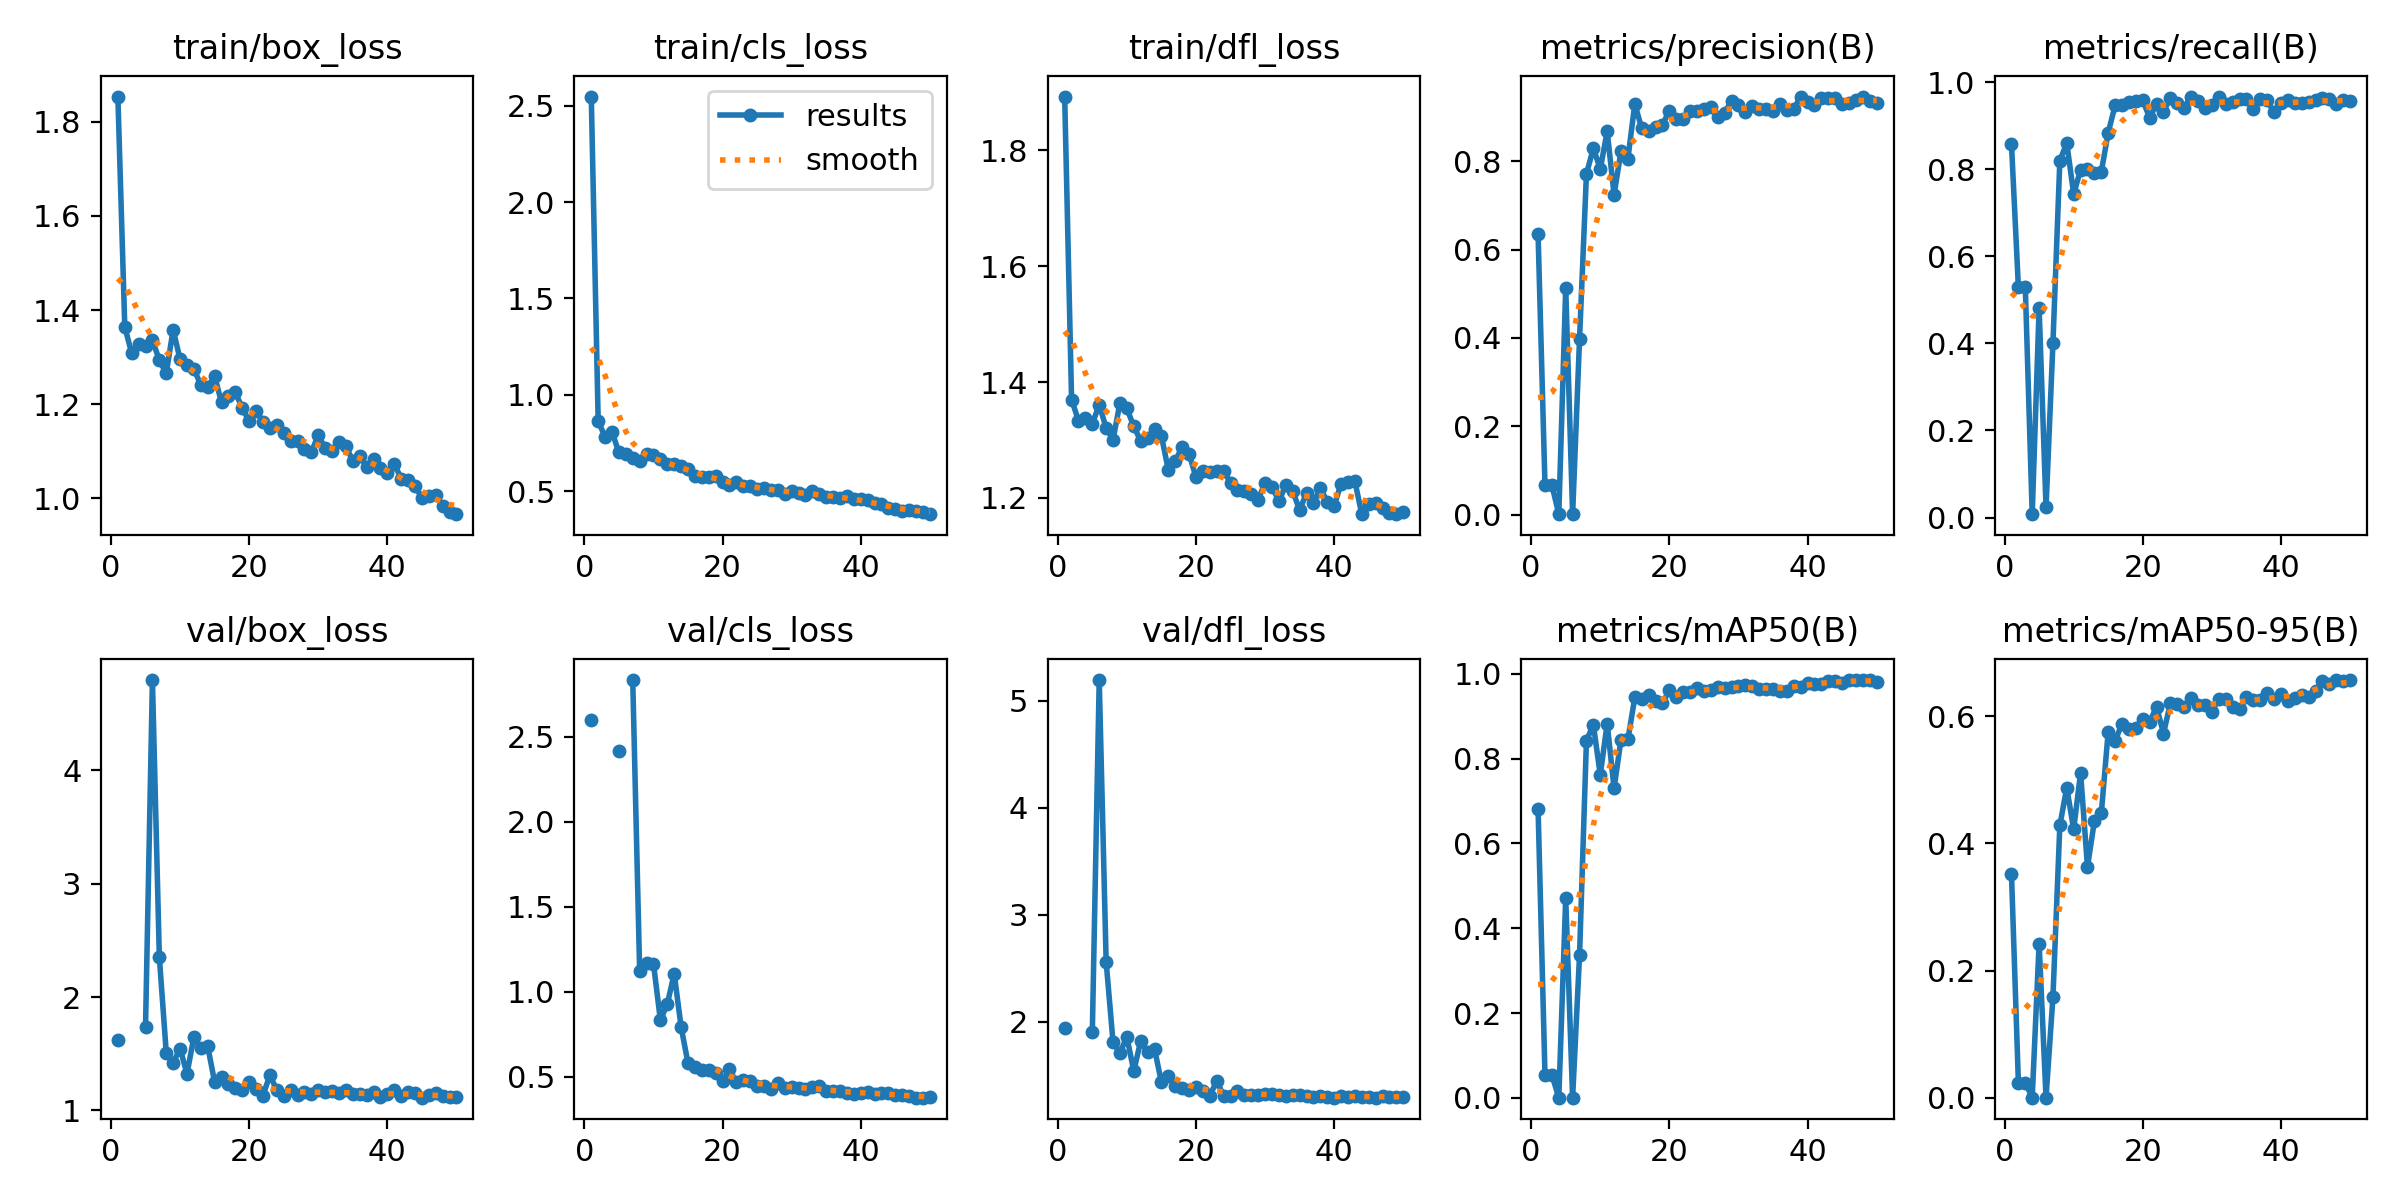

The table this chart was drawn from, first rows:
epoch, train/box_loss, train/cls_loss, train/dfl_loss, metrics/precision(B), metrics/recall(B), metrics/mAP50(B), metrics/mAP50-95(B), val/box_loss, val/cls_loss, val/dfl_loss, lr/pg0, lr/pg1, lr/pg2
1, 1.854, 2.547, 1.893, 0.6351, 0.8575, 0.6816, 0.3519, 1.624, 2.599, 1.938, 0.0002, 0.0002, 0.0002
2, 1.364, 0.8617, 1.37, 0.06692, 0.5289, 0.0545, 0.02383, nan, nan, nan, 0.0004117, 0.0004117, 0.0004117
3, 1.308, 0.7829, 1.333, 0.06692, 0.5289, 0.0545, 0.02383, nan, nan, nan, 0.0006147, 0.0006147, 0.0006147
4, 1.327, 0.8076, 1.338, 0.00115, 0.0077, 0.00052, 0.0002, nan, nan, nan, 0.0008089, 0.0008089, 0.0008089
5, 1.323, 0.7009, 1.328, 0.5132, 0.4801, 0.4703, 0.2423, 1.737, 2.415, 1.899, 0.0009945, 0.0009945, 0.0009945
6, 1.336, 0.6944, 1.361, 0.00171, 0.02311, 0.00088, 0.00018, 4.795, inf, 5.192, 0.001171, 0.001171, 0.001171
7, 1.293, 0.6703, 1.321, 0.3973, 0.4002, 0.3362, 0.1582, 2.353, 2.833, 2.56, 0.001339, 0.001339, 0.001339
8, 1.266, 0.6555, 1.3, 0.7715, 0.8193, 0.8427, 0.4282, 1.51, 1.123, 1.806, 0.001499, 0.001499, 0.001499
9, 1.358, 0.6933, 1.364, 0.8293, 0.8601, 0.8798, 0.4874, 1.42, 1.171, 1.707, 0.001649, 0.001649, 0.001649
10, 1.295, 0.6855, 1.354, 0.7823, 0.7427, 0.7618, 0.4221, 1.546, 1.165, 1.856, 0.001644, 0.001644, 0.001644
11, 1.284, 0.6691, 1.323, 0.8675, 0.7986, 0.8828, 0.5106, 1.323, 0.8322, 1.537, 0.001604, 0.001604, 0.001604
12, 1.274, 0.6387, 1.298, 0.7245, 0.801, 0.7304, 0.3628, 1.647, 0.9255, 1.818, 0.001564, 0.001564, 0.001564
13, 1.241, 0.6386, 1.303, 0.8227, 0.7908, 0.845, 0.4352, 1.549, 1.106, 1.712, 0.001525, 0.001525, 0.001525
14, 1.236, 0.6325, 1.32, 0.8059, 0.794, 0.8454, 0.4474, 1.566, 0.7922, 1.745, 0.001485, 0.001485, 0.001485
15, 1.26, 0.6131, 1.307, 0.9298, 0.8839, 0.9444, 0.5756, 1.251, 0.5786, 1.433, 0.001446, 0.001446, 0.001446
16, 1.203, 0.5786, 1.248, 0.8743, 0.9464, 0.9408, 0.5616, 1.292, 0.5541, 1.487, 0.001406, 0.001406, 0.001406
17, 1.217, 0.5721, 1.263, 0.8678, 0.9474, 0.9499, 0.5877, 1.236, 0.5413, 1.4, 0.001366, 0.001366, 0.001366
18, 1.225, 0.5754, 1.288, 0.8783, 0.9544, 0.9361, 0.5795, 1.202, 0.5369, 1.377, 0.001327, 0.001327, 0.001327
19, 1.192, 0.5774, 1.276, 0.8828, 0.9573, 0.9316, 0.5816, 1.184, 0.5221, 1.357, 0.001287, 0.001287, 0.001287
20, 1.163, 0.546, 1.236, 0.9145, 0.9576, 0.9611, 0.5959, 1.252, 0.4728, 1.39, 0.001248, 0.001248, 0.001248
21, 1.185, 0.5343, 1.247, 0.8949, 0.9179, 0.9453, 0.591, 1.191, 0.5425, 1.347, 0.001208, 0.001208, 0.001208
22, 1.163, 0.545, 1.244, 0.8951, 0.9499, 0.9579, 0.6146, 1.132, 0.4666, 1.304, 0.001168, 0.001168, 0.001168
23, 1.15, 0.5242, 1.246, 0.9144, 0.932, 0.9579, 0.5726, 1.313, 0.4773, 1.444, 0.001129, 0.001129, 0.001129
24, 1.156, 0.5286, 1.247, 0.9132, 0.9641, 0.9667, 0.6206, 1.178, 0.4742, 1.307, 0.001089, 0.001089, 0.001089
25, 1.139, 0.5111, 1.226, 0.9194, 0.9512, 0.9593, 0.6196, 1.127, 0.4467, 1.302, 0.00105, 0.00105, 0.00105
26, 1.122, 0.5164, 1.214, 0.9222, 0.9409, 0.9612, 0.615, 1.181, 0.4426, 1.348, 0.00101, 0.00101, 0.00101
27, 1.122, 0.5072, 1.212, 0.8991, 0.9666, 0.9691, 0.6288, 1.133, 0.4245, 1.312, 0.0009704, 0.0009704, 0.0009704
28, 1.105, 0.5042, 1.206, 0.9098, 0.9564, 0.9667, 0.6169, 1.16, 0.4632, 1.318, 0.0009308, 0.0009308, 0.0009308
29, 1.098, 0.4832, 1.197, 0.9368, 0.9397, 0.9701, 0.617, 1.144, 0.4357, 1.317, 0.0008912, 0.0008912, 0.0008912
30, 1.135, 0.5024, 1.226, 0.9266, 0.9461, 0.9706, 0.6069, 1.181, 0.4406, 1.325, 0.0008516, 0.0008516, 0.0008516
31, 1.106, 0.4905, 1.219, 0.9122, 0.9653, 0.9746, 0.6273, 1.16, 0.4342, 1.322, 0.000812, 0.000812, 0.000812
32, 1.101, 0.4807, 1.194, 0.9256, 0.9499, 0.9718, 0.627, 1.174, 0.4296, 1.312, 0.0007724, 0.0007724, 0.0007724
33, 1.119, 0.4999, 1.222, 0.9183, 0.9551, 0.9641, 0.615, 1.151, 0.4371, 1.306, 0.0007328, 0.0007328, 0.0007328
34, 1.111, 0.4856, 1.212, 0.9188, 0.9615, 0.9646, 0.6112, 1.177, 0.4423, 1.316, 0.0006932, 0.0006932, 0.0006932
35, 1.079, 0.4711, 1.179, 0.9145, 0.9612, 0.9635, 0.6294, 1.148, 0.4168, 1.313, 0.0006536, 0.0006536, 0.0006536
36, 1.09, 0.4695, 1.208, 0.9299, 0.9384, 0.9592, 0.6253, 1.145, 0.4175, 1.304, 0.000614, 0.000614, 0.000614
37, 1.066, 0.4652, 1.191, 0.9167, 0.9607, 0.9588, 0.6248, 1.134, 0.4154, 1.295, 0.0005744, 0.0005744, 0.0005744
38, 1.084, 0.4746, 1.217, 0.9181, 0.9576, 0.9721, 0.6356, 1.164, 0.4016, 1.302, 0.0005348, 0.0005348, 0.0005348
39, 1.063, 0.4568, 1.193, 0.9465, 0.9303, 0.9694, 0.6263, 1.119, 0.3969, 1.295, 0.0004952, 0.0004952, 0.0004952
40, 1.053, 0.4611, 1.186, 0.9333, 0.9526, 0.9783, 0.6351, 1.149, 0.4058, 1.289, 0.0004556, 0.0004556, 0.0004556
41, 1.073, 0.4545, 1.224, 0.9268, 0.9593, 0.9769, 0.6239, 1.185, 0.4078, 1.307, 0.000416, 0.000416, 0.000416
42, 1.042, 0.4361, 1.226, 0.9427, 0.9507, 0.9772, 0.6292, 1.129, 0.396, 1.295, 0.0003764, 0.0003764, 0.0003764
43, 1.038, 0.4315, 1.228, 0.9434, 0.9525, 0.9842, 0.6325, 1.16, 0.4042, 1.303, 0.0003368, 0.0003368, 0.0003368
44, 1.025, 0.4145, 1.172, 0.9442, 0.955, 0.9829, 0.6299, 1.157, 0.4028, 1.299, 0.0002972, 0.0002972, 0.0002972
45, 1.001, 0.4079, 1.189, 0.9299, 0.9576, 0.9788, 0.6399, 1.113, 0.3939, 1.296, 0.0002576, 0.0002576, 0.0002576
46, 1.004, 0.3995, 1.19, 0.9317, 0.9628, 0.9847, 0.6554, 1.134, 0.392, 1.288, 0.000218, 0.000218, 0.000218
47, 1.006, 0.3997, 1.183, 0.9397, 0.9603, 0.9851, 0.6507, 1.154, 0.3877, 1.303, 0.0001784, 0.0001784, 0.0001784
48, 0.9834, 0.3946, 1.175, 0.9462, 0.9499, 0.9854, 0.6566, 1.126, 0.3765, 1.295, 0.0001388, 0.0001388, 0.0001388
49, 0.9705, 0.3935, 1.172, 0.9372, 0.9586, 0.9845, 0.6546, 1.12, 0.3761, 1.296, 9.92e-05, 9.92e-05, 9.92e-05
50, 0.966, 0.3805, 1.175, 0.9325, 0.9575, 0.9807, 0.6562, 1.115, 0.3784, 1.295, 5.96e-05, 5.96e-05, 5.96e-05
